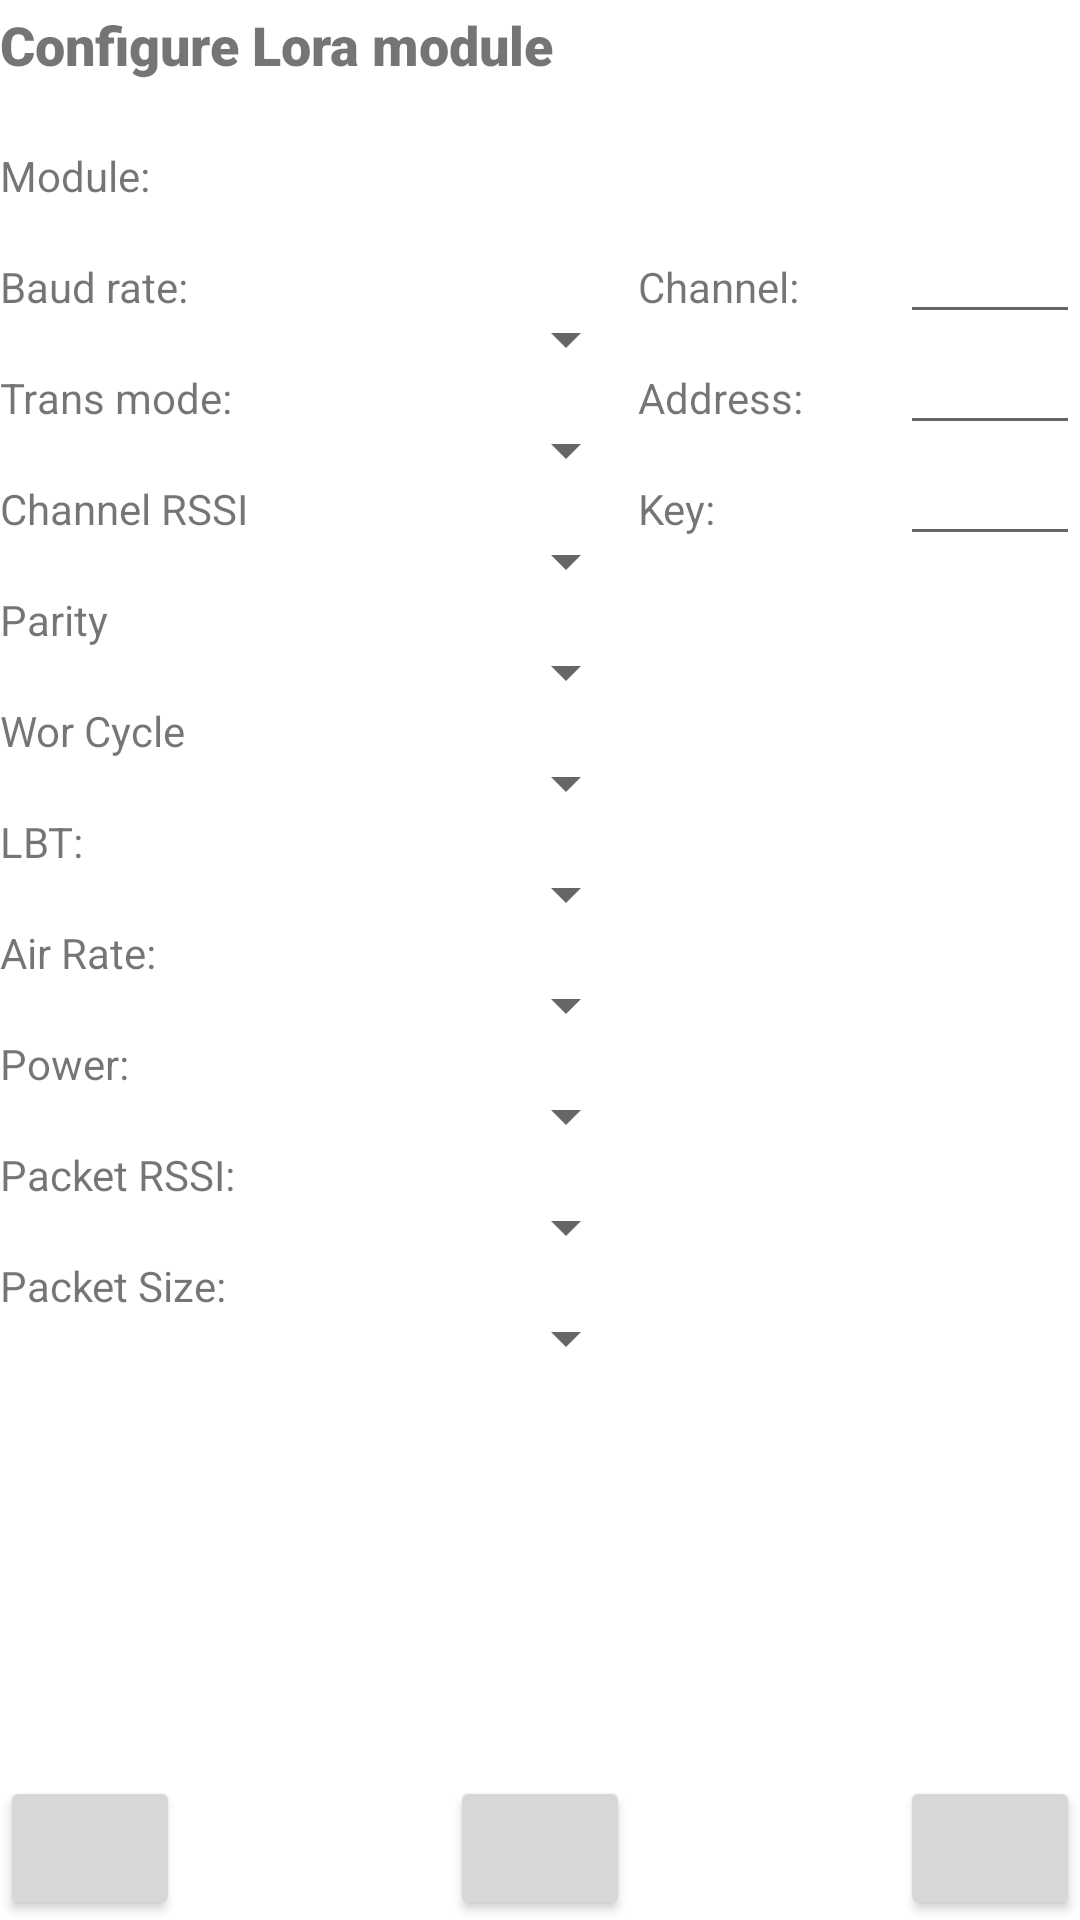

Layout XML and referenced resources for this Android screen:
<!-- AndroidManifest.xml: application theme Theme.motorgimbalconsole -->
<!-- res/layout/activity_config_lora.xml -->
<?xml version="1.0" encoding="utf-8"?>
<RelativeLayout xmlns:android="http://schemas.android.com/apk/res/android"
    xmlns:tools="http://schemas.android.com/tools"
    android:layout_width="match_parent"
    android:layout_height="match_parent"
    xmlns:app="http://schemas.android.com/apk/res-auto"
    android:fitsSystemWindows="true"
    tools:context=".config.ModulesConfig.ConfigLoraE220">


    <TextView
        android:id="@+id/textLoraConfigTitle"
        android:layout_width="wrap_content"
        android:layout_height="wrap_content"
        android:text="@string/lora_configure_module_title"
        android:layout_marginStart="@dimen/activity_horizontal_margin"
        android:layout_marginTop="@dimen/activity_vertical_margin"
        android:layout_marginEnd="@dimen/activity_horizontal_margin"
        android:layout_marginBottom="@dimen/activity_vertical_margin"
        android:elegantTextHeight="true"
        android:fontFamily="sans-serif-black"
        android:gravity="center_horizontal"
        android:textSize="18sp"
        android:layout_alignParentTop="true"
        android:layout_alignParentStart="true"/>

    <TextView
        android:id="@+id/textLoraModule"
        android:layout_below="@+id/textLoraConfigTitle"
        android:layout_width="wrap_content"
        android:layout_height="wrap_content"
        android:text="@string/module"
        android:layout_marginTop="18dp" />

    <TextView
        android:id="@+id/textLoraModuleValue"
        android:layout_width="130dp"
        android:layout_height="wrap_content"
        android:layout_below="@+id/textLoraConfigTitle"
        android:layout_alignBaseline="@+id/textLoraModule"
        android:layout_toRightOf="@id/textLoraChannelRSSI"
        android:text=""
        android:textSize="12sp" />

    <TextView
        android:id="@+id/textLoraBaud"
        android:layout_below="@+id/textLoraModule"
        android:layout_width="wrap_content"
        android:layout_height="wrap_content"
        android:text="@string/bt_baud_rate"
        android:layout_marginTop="18dp" />

    <Spinner
        android:id="@+id/spinnerLoraBaudRate"
        android:layout_width="130dp"
        android:layout_height="wrap_content"
        android:layout_alignBaseline="@+id/textLoraBaud"
        android:spinnerMode="dropdown"
        android:layout_toRightOf="@id/textLoraChannelRSSI"
        android:textAlignment="textEnd" />

    <TextView
        android:id="@+id/textLoraChannel"
        android:layout_below="@+id/textLoraModule"
        android:layout_width="wrap_content"
        android:layout_height="wrap_content"
        android:text="@string/lora_module_channel"
        android:layout_toRightOf="@id/spinnerLoraBaudRate"
        android:layout_marginTop="18dp" />

    <EditText
        android:id="@+id/textLoraChannelValue"
        android:layout_width="60dp"
        android:layout_height="wrap_content"
        android:layout_alignParentRight="true"
        android:layout_alignBaseline="@+id/textLoraBaud"
        android:layout_marginTop="18dp"
        android:text=""
        android:textSize="12sp"
        android:textAlignment="textEnd"/>
    
    <TextView
        android:id="@+id/textLoraTransMode"
        android:layout_below="@+id/textLoraBaud"
        android:layout_width="wrap_content"
        android:layout_height="wrap_content"
        android:layout_marginTop="18dp"
        android:text="@string/lora_module_trans_mode" />

    <Spinner
        android:id="@+id/spinnerLoraTransMode"
        android:layout_width="130dp"
        android:layout_height="wrap_content"
        android:layout_alignBaseline="@+id/textLoraTransMode"
        android:layout_toRightOf="@id/textLoraChannelRSSI"
        android:spinnerMode="dropdown"
        android:textAlignment="textEnd" />

    <TextView
        android:id="@+id/textLoraAddress"
        android:layout_below="@+id/textLoraBaud"
        android:layout_width="wrap_content"
        android:layout_height="wrap_content"
        android:layout_toRightOf="@id/spinnerLoraChannelRSSI"
        android:text="@string/lora_module_address"
        android:layout_marginTop="18dp" />

    <EditText
        android:id="@+id/textLoraAddressValue"
        android:layout_width="60dp"
        android:layout_height="wrap_content"
        android:layout_below="@+id/textLoraBaud"
        android:layout_marginTop="18dp"
        android:layout_alignBaseline="@+id/textLoraAddress"
        android:text=""
        android:layout_alignParentRight="true"
        android:textSize="12sp"
        android:textAlignment="textEnd"/>

    
    <TextView
        android:id="@+id/textLoraChannelRSSI"
        android:layout_below="@+id/textLoraTransMode"
        android:layout_width="wrap_content"
        android:layout_height="wrap_content"
        android:text="@string/lora_module_channel_rssi"
        android:layout_marginTop="18dp" />

    <Spinner
        android:id="@+id/spinnerLoraChannelRSSI"
        android:layout_width="130dp"
        android:layout_height="wrap_content"
        android:layout_alignBaseline="@+id/textLoraChannelRSSI"
        android:spinnerMode="dropdown"
        android:layout_toRightOf="@id/textLoraChannelRSSI"
        android:textAlignment="textEnd" />

    <TextView
        android:id="@+id/textLoraKey"
        android:layout_below="@+id/textLoraTransMode"
        android:layout_width="wrap_content"
        android:layout_height="wrap_content"
        android:layout_toRightOf="@id/spinnerLoraChannelRSSI"
        android:text="@string/lora_module_key"
        android:layout_marginTop="18dp" />

    <EditText
        android:id="@+id/textLoraKeyValue"
        android:layout_width="60dp"
        android:layout_height="wrap_content"
        android:layout_below="@+id/textLoraTransMode"
        android:layout_alignParentRight="true"
        android:layout_alignBaseline="@+id/textLoraChannelRSSI"
        android:layout_marginTop="18dp"
        android:text=""
        android:textSize="12sp" />

    
    <TextView
        android:id="@+id/textLoraParity"
        android:layout_below="@+id/textLoraChannelRSSI"
        android:layout_width="wrap_content"
        android:layout_height="wrap_content"
        android:text="@string/lora_module_parity"
        android:layout_marginTop="18dp" />

    <Spinner
        android:id="@+id/spinnerLoraParity"
        android:layout_width="130dp"
        android:layout_height="wrap_content"
        android:layout_alignBaseline="@+id/textLoraParity"
        android:spinnerMode="dropdown"
        android:layout_toRightOf="@id/textLoraChannelRSSI"
        android:textAlignment="textEnd" />

    <TextView
        android:id="@+id/textLoraWoreCycle"
        android:layout_below="@+id/textLoraParity"
        android:layout_width="wrap_content"
        android:layout_height="wrap_content"
        android:text="@string/lora_module_wor_cycle"
        android:layout_marginTop="18dp" />

    <Spinner
        android:id="@+id/spinnerLoraWoreCycle"
        android:layout_width="130dp"
        android:layout_height="wrap_content"
        android:layout_alignBaseline="@+id/textLoraWoreCycle"
        android:layout_toRightOf="@id/textLoraChannelRSSI"
        android:spinnerMode="dropdown"
        android:textAlignment="textEnd" />

    <TextView
        android:id="@+id/textLoraLBT"
        android:layout_below="@+id/textLoraWoreCycle"
        android:layout_width="wrap_content"
        android:layout_height="wrap_content"
        android:text="@string/lora_module_lbt"
        android:layout_marginTop="18dp" />

    <Spinner
        android:id="@+id/spinnerLoraLBT"
        android:layout_width="130dp"
        android:layout_height="wrap_content"
        android:layout_alignBaseline="@+id/textLoraLBT"
        android:spinnerMode="dropdown"
        android:layout_toRightOf="@id/textLoraChannelRSSI"
        android:textAlignment="textEnd" />

    <TextView
        android:id="@+id/textLoraAirRate"
        android:layout_below="@+id/textLoraLBT"
        android:layout_width="wrap_content"
        android:layout_height="wrap_content"
        android:text="@string/lora_module_air_rate"
        android:layout_marginTop="18dp" />

    <Spinner
        android:id="@+id/spinnerLoraAirRate"
        android:layout_width="130dp"
        android:layout_height="wrap_content"
        android:layout_alignBaseline="@+id/textLoraAirRate"
        android:spinnerMode="dropdown"
        android:layout_toRightOf="@id/textLoraChannelRSSI"
        android:textAlignment="textEnd" />

    <TextView
        android:id="@+id/textLoraPower"
        android:layout_below="@+id/textLoraAirRate"
        android:layout_width="wrap_content"
        android:layout_height="wrap_content"
        android:text="@string/lora_module_power"
        android:layout_marginTop="18dp" />

    <Spinner
        android:id="@+id/spinnerLoraPower"
        android:layout_width="130dp"
        android:layout_height="wrap_content"
        android:layout_alignBaseline="@+id/textLoraPower"
        android:spinnerMode="dropdown"
        android:layout_toRightOf="@id/textLoraChannelRSSI"
        android:textAlignment="textEnd" />

    <TextView
        android:id="@+id/textLoraPacketRSSI"
        android:layout_below="@+id/textLoraPower"
        android:layout_width="wrap_content"
        android:layout_height="wrap_content"
        android:text="@string/lora_module_packet_rssi"
        android:layout_marginTop="18dp" />

    <Spinner
        android:id="@+id/spinnerLoraPacketRSSI"
        android:layout_width="130dp"
        android:layout_height="wrap_content"
        android:layout_alignBaseline="@+id/textLoraPacketRSSI"
        android:spinnerMode="dropdown"
        android:layout_toRightOf="@id/textLoraChannelRSSI"
        android:textAlignment="textEnd" />

    <TextView
        android:id="@+id/textLoraPacketSize"
        android:layout_below="@+id/textLoraPacketRSSI"
        android:layout_width="wrap_content"
        android:layout_height="wrap_content"
        android:text="@string/lora_module_packet_size"
        android:layout_marginTop="18dp" />

    <Spinner
        android:id="@+id/spinnerLoraPacketSize"
        android:layout_width="130dp"
        android:layout_height="wrap_content"
        android:layout_alignBaseline="@+id/textLoraPacketSize"
        android:spinnerMode="dropdown"
        android:layout_toRightOf="@id/textLoraChannelRSSI"
        android:textAlignment="textEnd" />

    <Button
        android:id="@+id/butLoraRetrieveConfig"
        android:layout_width="60dp"
        android:layout_height="wrap_content"
        android:layout_alignParentBottom="true"
        android:layout_centerHorizontal="true"
        android:onClick="onClickRetrieveConfig"
        app:icon="@drawable/refresh_30x30_trans" />

    <Button
        android:id="@+id/butLoraDismiss"
        android:layout_width="60dp"
        android:layout_height="wrap_content"
        android:layout_alignParentBottom="true"
        android:onClick="onClickDismiss"
        app:icon="@drawable/ok_30x30_trans" />

    <Button
        android:id="@+id/butLoraSaveConfig"
        android:layout_width="60dp"
        android:layout_height="wrap_content"
        android:layout_alignParentBottom="true"
        android:layout_alignParentEnd="true"
        android:onClick="onClickSaveConfig"
        app:icon="@drawable/save_30x30_trans" />
</RelativeLayout>
<!-- resources referenced by this layout -->
<resources>
  <string name="bt_baud_rate">Baud rate:</string>
  <string name="lora_configure_module_title">Configure Lora module</string>
  <string name="lora_module_address">Address:</string>
  <string name="lora_module_air_rate">Air Rate:</string>
  <string name="lora_module_channel">Channel:</string>
  <string name="lora_module_channel_rssi">Channel RSSI</string>
  <string name="lora_module_key">Key:</string>
  <string name="lora_module_lbt">LBT:</string>
  <string name="lora_module_packet_rssi">Packet RSSI:</string>
  <string name="lora_module_packet_size">Packet Size:</string>
  <string name="lora_module_parity">Parity</string>
  <string name="lora_module_power">Power:</string>
  <string name="lora_module_trans_mode">Trans mode:</string>
  <string name="lora_module_wor_cycle">Wor Cycle</string>
  <string name="module">Module:</string>
  <style name="Theme.motorgimbalconsole" parent="Theme.MaterialComponents.DayNight.DarkActionBar">
          
          <item name="colorPrimary">@color/purple_500</item>
          <item name="colorPrimaryVariant">@color/purple_700</item>
          <item name="colorOnPrimary">@color/white</item>
          
          <item name="colorSecondary">@color/teal_200</item>
          <item name="colorSecondaryVariant">@color/teal_700</item>
          <item name="colorOnSecondary">@color/black</item>
          
          <item name="android:statusBarColor" tools:targetApi="l">?attr/colorPrimaryVariant</item>
          
      </style>
  <color name="purple_500">#FF6200EE</color>
  <color name="purple_700">#FF3700B3</color>
  <color name="white">#FFFFFFFF</color>
  <color name="teal_200">#FF03DAC5</color>
  <color name="teal_700">#FF018786</color>
  <color name="black">#FF000000</color>
</resources>
